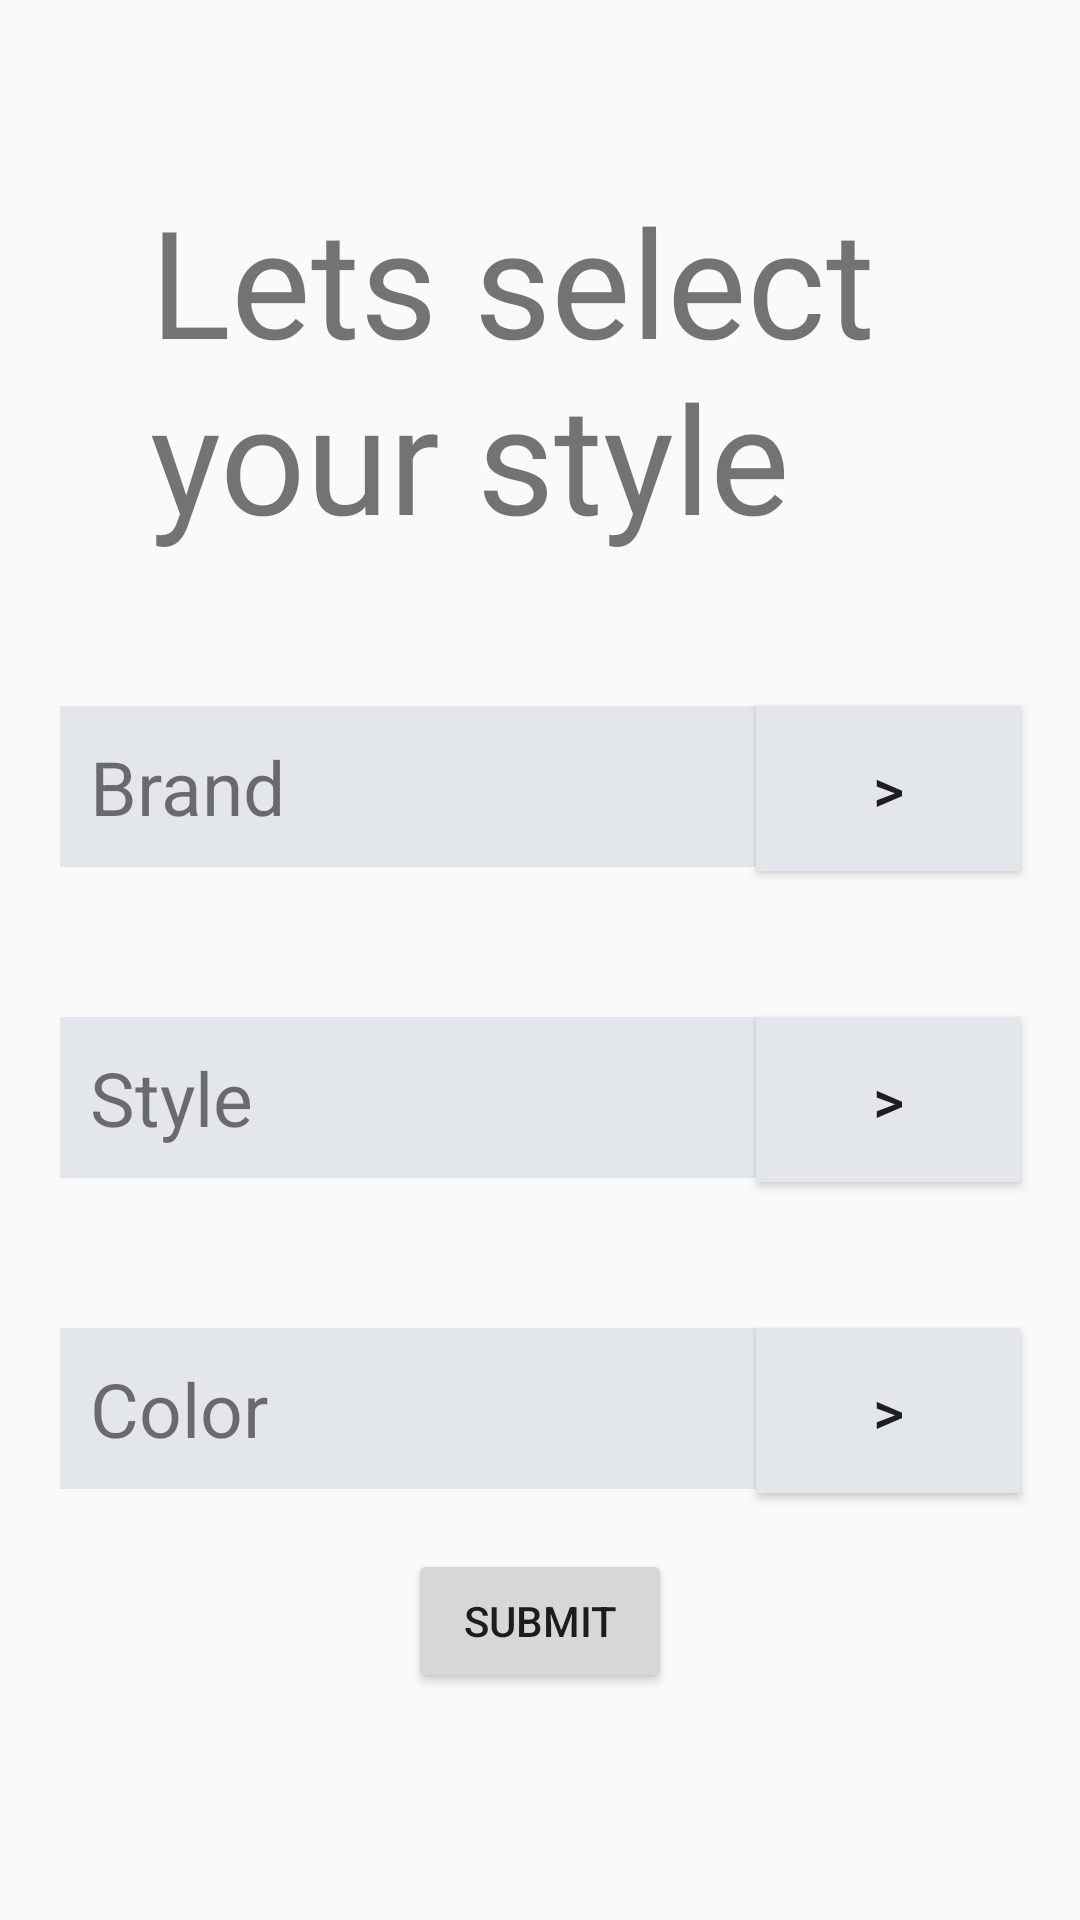

Android layout source for this screen:
<!-- AndroidManifest.xml: application theme AppTheme -->
<!-- res/layout/activity_select.xml -->
<?xml version="1.0" encoding="utf-8"?>
<ScrollView android:layout_height="wrap_content"
    android:layout_width="match_parent"
    xmlns:android="http://schemas.android.com/apk/res/android" >
    <RelativeLayout xmlns:android="http://schemas.android.com/apk/res/android"
        xmlns:app="http://schemas.android.com/apk/res-auto"
        xmlns:tools="http://schemas.android.com/tools"
        android:layout_width="match_parent"
        android:layout_height="match_parent"
        tools:context="com.example.gehna.shopapp.select">

        <TextView
            android:id="@+id/textView"
            android:layout_width="wrap_content"
            android:layout_height="wrap_content"
            android:layout_alignParentTop="true"
            android:layout_centerHorizontal="true"
            android:layout_marginTop="60dp"
            android:fontFamily="@font/permanentmarker_regular"
            android:text="Lets select your style"
            android:textSize="50dp"
            android:layout_marginLeft="100dp" />

        <TextView
            android:id="@+id/brand"
            android:layout_width="match_parent"
            android:layout_height="wrap_content"
            android:layout_below="@+id/textView"
            android:layout_marginTop="50dp"
            android:layout_marginRight="60dp"
            android:layout_marginLeft="20dp"
            android:background="#e3e6ea"
            android:padding="10dp"
            android:text="Brand"
            android:textSize="25dp" />

        <Button
            android:id="@+id/button"
            android:layout_width="wrap_content"
            android:layout_height="55dp"
            android:layout_alignParentEnd="true"
            android:layout_alignParentRight="true"
            android:layout_below="@+id/textView"
            android:layout_marginTop="50dp"
            android:background="#e3e6ea"
            android:layout_marginRight="20dp"
            android:text=">"
            android:textSize="20dp"/>
        <TextView
            android:id="@+id/Style"
            android:layout_width="match_parent"
            android:layout_height="wrap_content"
            android:layout_below="@+id/brand"
            android:layout_marginTop="50dp"
            android:layout_marginRight="60dp"
            android:layout_marginLeft="20dp"
            android:background="#e3e6ea"
            android:padding="10dp"
            android:text="Style"
            android:textSize="25dp" />

        <Button
            android:id="@+id/button1"
            android:layout_width="wrap_content"
            android:layout_height="55dp"
            android:layout_alignParentEnd="true"
            android:layout_alignParentRight="true"
            android:layout_below="@+id/brand"
            android:layout_marginTop="50dp"
            android:background="#e3e6ea"
            android:layout_marginRight="20dp"
            android:text=">"
            android:textSize="20dp"/>
        <TextView
            android:id="@+id/color"
            android:layout_width="match_parent"
            android:layout_height="wrap_content"
            android:layout_below="@+id/Style"
            android:layout_marginTop="50dp"
            android:layout_marginRight="60dp"
            android:layout_marginLeft="20dp"
            android:background="#e3e6ea"
            android:padding="10dp"
            android:text="Color"
            android:textSize="25dp" />

        <Button
            android:id="@+id/button2"
            android:layout_width="wrap_content"
            android:layout_height="55dp"
            android:layout_alignParentEnd="true"
            android:layout_alignParentRight="true"
            android:layout_below="@+id/Style"
            android:layout_marginTop="50dp"
            android:background="#e3e6ea"
            android:layout_marginRight="20dp"
            android:text=">"
            android:textSize="20dp"/>
        <Button
            android:layout_width="wrap_content"
            android:layout_height="wrap_content"
            android:layout_below="@+id/color"
            android:layout_centerHorizontal="true"
            android:layout_marginTop="20dp"
            android:text="submit"/>
    </RelativeLayout>
</ScrollView>
<!-- resources referenced by this layout -->
<resources>
  <style name="AppTheme" parent="Theme.AppCompat.Light.NoActionBar">
          
          <item name="colorPrimary">#2c848e</item>
          <item name="colorPrimaryDark">#2c848e</item>
          <item name="colorAccent">@color/colorAccent</item>
      </style>
  <color name="colorAccent">#2e2f30</color>
</resources>
